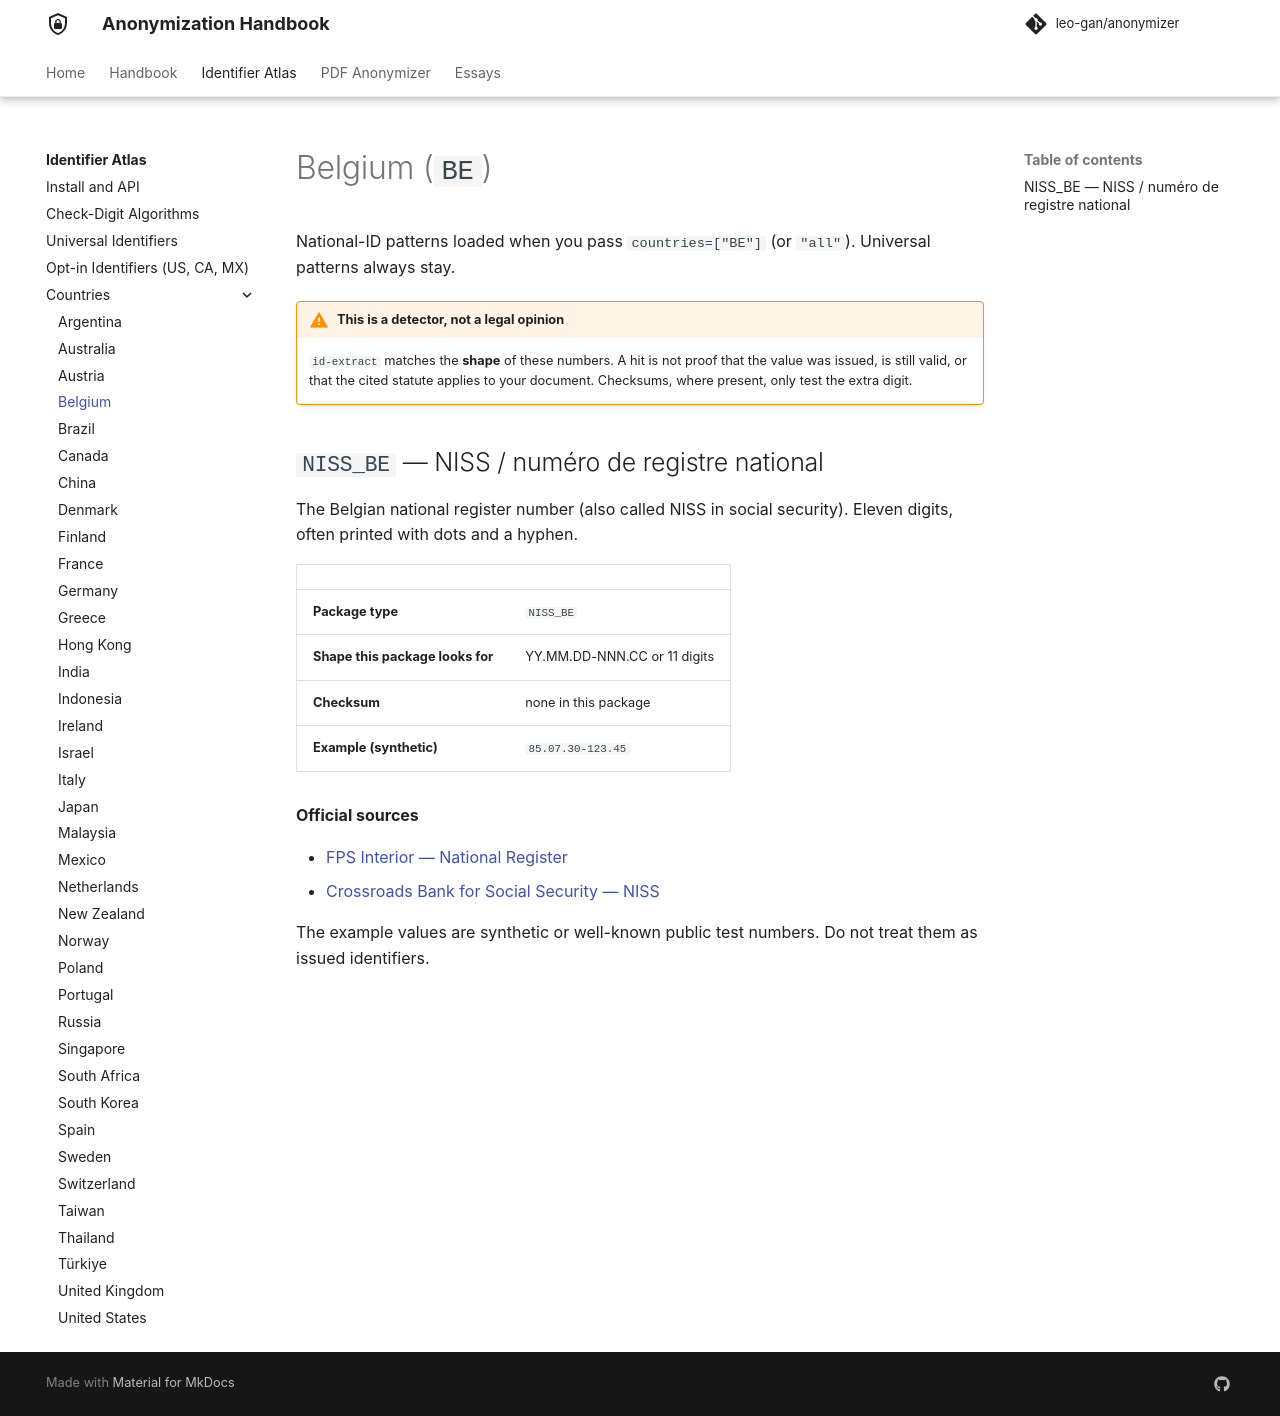

repository: leo-gan/anonymizer · page: id-extract/countries/be/index.html · generator: mkdocs

# Belgium (`BE`)

National-ID patterns loaded when you pass `countries=["BE"]` (or `"all"`). Universal patterns always stay.



!!! warning "This is a detector, not a legal opinion"
    `id-extract` matches the **shape** of these numbers. A hit is not proof that the value was issued, is still valid, or that the cited statute applies to your document. Checksums, where present, only test the extra digit.


## `NISS_BE` — NISS / numéro de registre national

The Belgian national register number (also called NISS in social security). Eleven digits, often printed with dots and a hyphen.

| | |
|---|---|
| **Package type** | `NISS_BE` |
| **Shape this package looks for** | YY.MM.DD-NNN.CC or 11 digits |
| **Checksum** | none in this package |
| **Example (synthetic)** | `85.07.30-123.45` |

**Official sources**

- [FPS Interior — National Register](https://www.ibz.rrn.fgov.be/en/national-register/)
- [Crossroads Bank for Social Security — NISS](https://www.ksz-bcss.fgov.be/en)

The example values are synthetic or well-known public test numbers. Do not treat them as issued identifiers.
